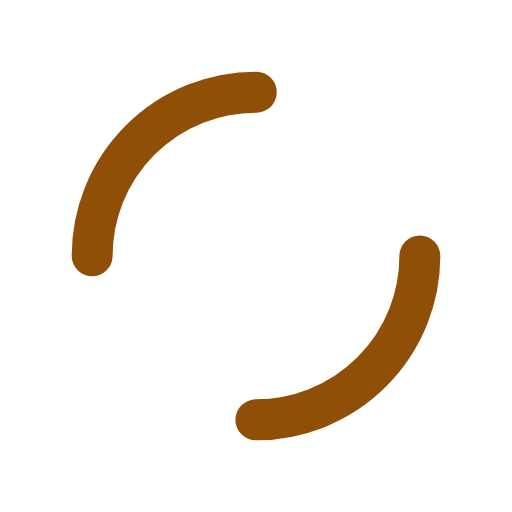
t = 0.00 s
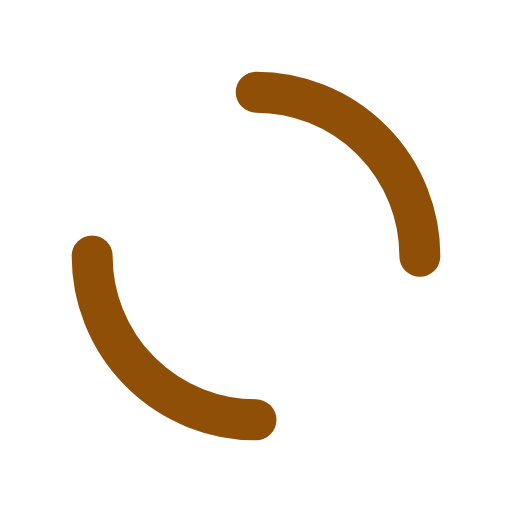
t = 0.25 s
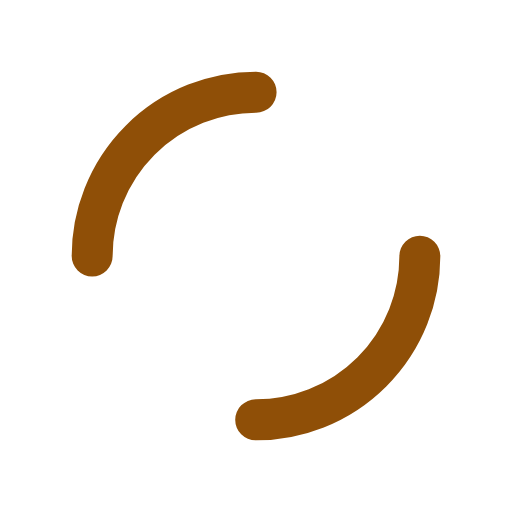
t = 0.50 s
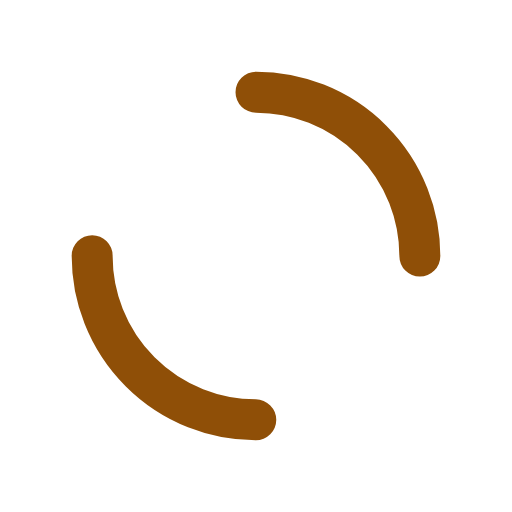
t = 0.75 s

The animated SVG that drew these frames (rendered in a browser with its animation timeline set to each time). Animation: 1 SMIL element (animateTransform=1); one cycle of 1.00 s, repeats indefinitely.

<?xml version="1.0" encoding="utf-8"?>
<svg xmlns="http://www.w3.org/2000/svg" xmlns:xlink="http://www.w3.org/1999/xlink" style="margin: auto; background: none; display: block; shape-rendering: auto;" width="200px" height="200px" viewBox="0 0 100 100" preserveAspectRatio="xMidYMid">
<circle cx="50" cy="50" r="32" stroke-width="8" stroke="#8f4f07" stroke-dasharray="50.26548245743669 50.26548245743669" fill="none" stroke-linecap="round">
  <animateTransform attributeName="transform" type="rotate" repeatCount="indefinite" dur="1s" keyTimes="0;1" values="0 50 50;360 50 50"></animateTransform>
</circle>
<!-- [ldio] generated by https://loading.io/ --></svg>
